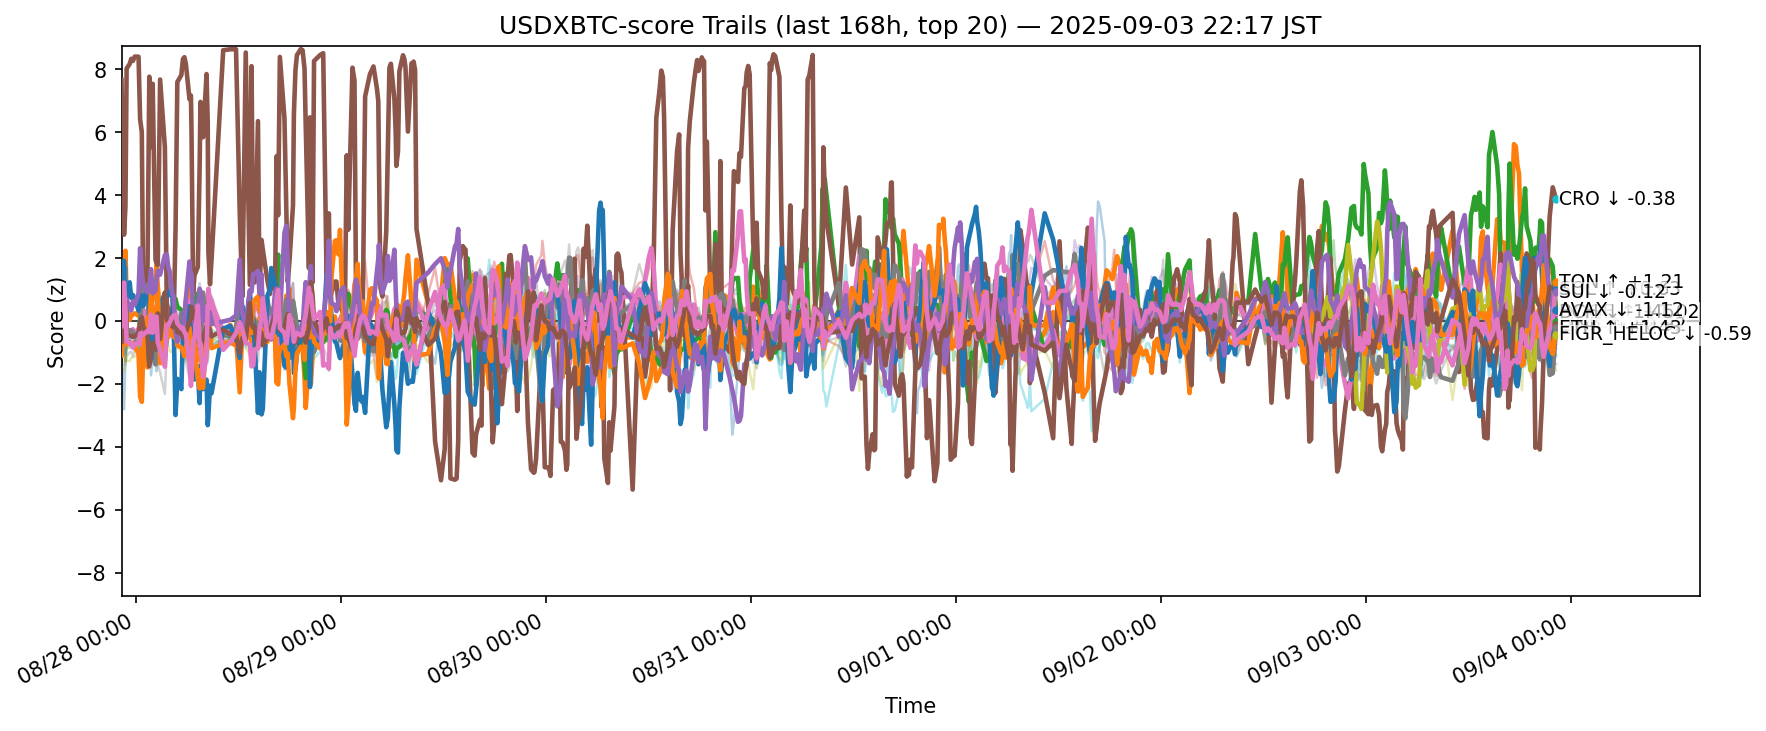

The data file committed next to this chart (first rows):
ts, side, symbol, score
2025-08-27 13:18:22.403154+00:00, usdxbtc, ADA, -0.8782
2025-08-27 13:18:22.403154+00:00, usdxbtc, AVAX, 1.104
2025-08-27 13:18:22.403154+00:00, usdxbtc, BCH, -0.07364
2025-08-27 13:18:22.403154+00:00, usdxbtc, BNB, -0.5593
2025-08-27 13:18:22.403154+00:00, usdxbtc, BTC, -0.6975
2025-08-27 13:18:22.403154+00:00, usdxbtc, CRO, 7.668
2025-08-27 13:18:22.403154+00:00, usdxbtc, DOGE, -0.3522
2025-08-27 13:18:22.403154+00:00, usdxbtc, ETH, -0.3122
2025-08-27 13:18:22.403154+00:00, usdxbtc, HBAR, -0.587
2025-08-27 13:18:22.403154+00:00, usdxbtc, HYPE, 0.4097
2025-08-27 13:18:22.403154+00:00, usdxbtc, LINK, -1.1
2025-08-27 13:18:22.403154+00:00, usdxbtc, LTC, -0.9716
2025-08-27 13:18:22.403154+00:00, usdxbtc, SHIB, -0.8824
2025-08-27 13:18:22.403154+00:00, usdxbtc, SOL, 0.8836
2025-08-27 13:18:22.403154+00:00, usdxbtc, SUI, -0.6592
2025-08-27 13:18:22.403154+00:00, usdxbtc, TON, -0.1673
2025-08-27 13:18:22.403154+00:00, usdxbtc, TRX, -0.6066
2025-08-27 13:18:22.403154+00:00, usdxbtc, UNI, -1.072
2025-08-27 13:18:22.403154+00:00, usdxbtc, XLM, -1.522
2025-08-27 13:18:22.403154+00:00, usdxbtc, XRP, -0.155
2025-08-27 13:36:12.062068+00:00, usdxbtc, ADA, -2.811
2025-08-27 13:36:12.062068+00:00, usdxbtc, AVAX, 0.9817
2025-08-27 13:36:12.062068+00:00, usdxbtc, BCH, 0.6988
2025-08-27 13:36:12.062068+00:00, usdxbtc, BNB, 0.006252
2025-08-27 13:36:12.062068+00:00, usdxbtc, BTC, -0.5072
2025-08-27 13:36:12.062068+00:00, usdxbtc, CRO, 2.742
2025-08-27 13:36:12.062068+00:00, usdxbtc, DOGE, -0.08155
2025-08-27 13:36:12.062068+00:00, usdxbtc, ETH, -0.002417
2025-08-27 13:36:12.062068+00:00, usdxbtc, HBAR, -1.026
2025-08-27 13:36:12.062068+00:00, usdxbtc, HYPE, 1.912
2025-08-27 13:36:12.062068+00:00, usdxbtc, LINK, 0.05981
2025-08-27 13:36:12.062068+00:00, usdxbtc, LTC, -0.9238
2025-08-27 13:36:12.062068+00:00, usdxbtc, SHIB, -0.4692
2025-08-27 13:36:12.062068+00:00, usdxbtc, SOL, -0.6137
2025-08-27 13:36:12.062068+00:00, usdxbtc, SUI, 0.05587
2025-08-27 13:36:12.062068+00:00, usdxbtc, TON, 1.219
2025-08-27 13:36:12.062068+00:00, usdxbtc, TRX, -0.1447
2025-08-27 13:36:12.062068+00:00, usdxbtc, UNI, -0.2213
2025-08-27 13:36:12.062068+00:00, usdxbtc, XLM, -1.593
2025-08-27 13:36:12.062068+00:00, usdxbtc, XRP, -0.05542
2025-08-27 13:46:01.603548+00:00, usdxbtc, ADA, -1.222
2025-08-27 13:46:01.603548+00:00, usdxbtc, AVAX, 2.232
2025-08-27 13:46:01.603548+00:00, usdxbtc, BCH, -0.1595
2025-08-27 13:46:01.603548+00:00, usdxbtc, BNB, -1.269
2025-08-27 13:46:01.603548+00:00, usdxbtc, BTC, -0.4876
2025-08-27 13:46:01.603548+00:00, usdxbtc, CRO, 3.63
2025-08-27 13:46:01.603548+00:00, usdxbtc, DOGE, -0.5385
2025-08-27 13:46:01.603548+00:00, usdxbtc, ETH, 1.705
2025-08-27 13:46:01.603548+00:00, usdxbtc, HBAR, -1.008
2025-08-27 13:46:01.603548+00:00, usdxbtc, HYPE, -0.5478
2025-08-27 13:46:01.603548+00:00, usdxbtc, LINK, 0.1149
2025-08-27 13:46:01.603548+00:00, usdxbtc, LTC, -1.27
2025-08-27 13:46:01.603548+00:00, usdxbtc, SHIB, -0.6015
2025-08-27 13:46:01.603548+00:00, usdxbtc, SOL, 0.6072
2025-08-27 13:46:01.603548+00:00, usdxbtc, SUI, 0.6223
2025-08-27 13:46:01.603548+00:00, usdxbtc, TON, 0.418
2025-08-27 13:46:01.603548+00:00, usdxbtc, TRX, -1.401
2025-08-27 13:46:01.603548+00:00, usdxbtc, UNI, 0.2501
2025-08-27 13:46:01.603548+00:00, usdxbtc, XLM, -1.126
2025-08-27 13:46:01.603548+00:00, usdxbtc, XRP, -0.7942
... 12,400 more rows
